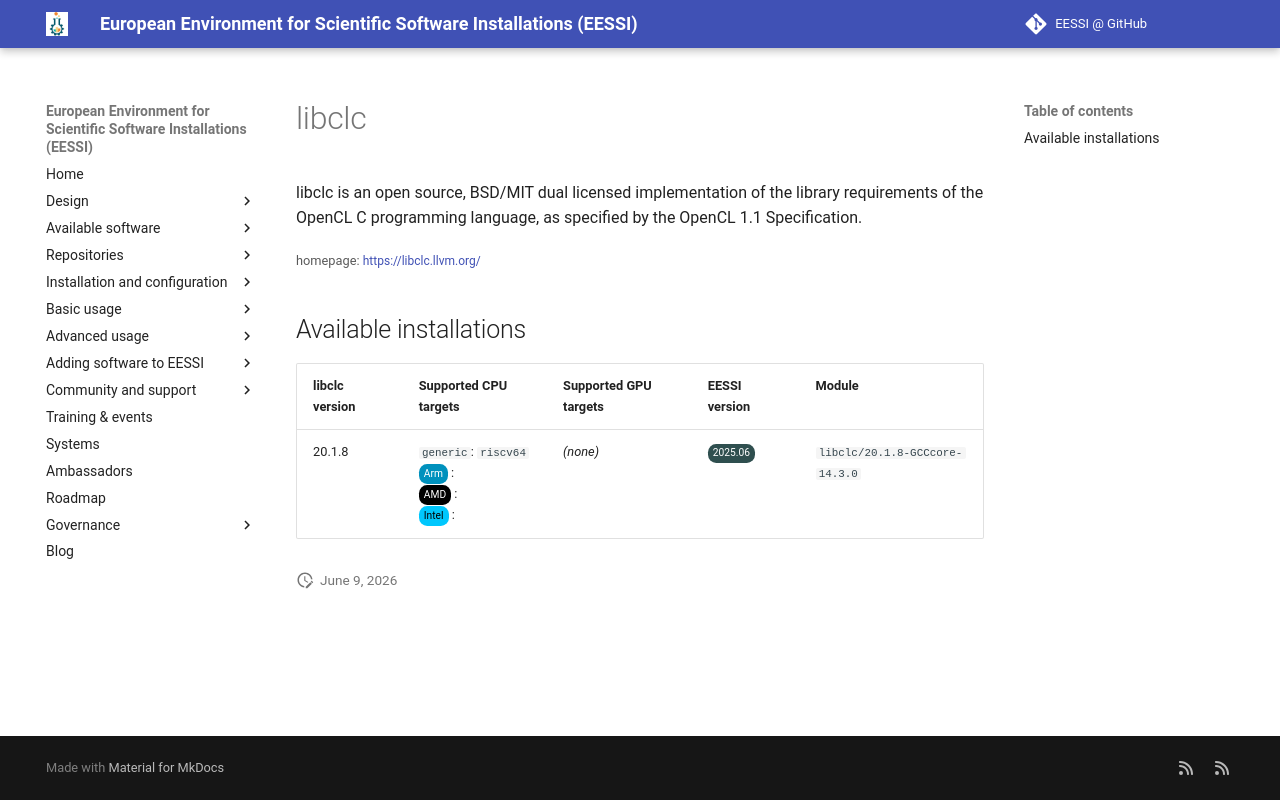

repository: EESSI/docs · page: available_software_riscv/detail/libclc/index.html · generator: mkdocs

---
json_ld:
  '@context': https://schema.org
  '@type': SoftwareApplication
  applicationCategory: DeveloperApplication
  description: '

    libclc is an open source, BSD/MIT dual licensed implementation of the library
    requirements of the OpenCL

    C programming language, as specified by the OpenCL 1.1 Specification.

    '
  license: Not confirmed
  name: libclc
  offers:
    '@type': Offer
    price: 0
  operatingSystem: LINUX
  review:
    '@type': Review
    author:
      '@type': Organization
      name: EESSI
    reviewBody: Application has been successfully made available on all architectures
      supported by EESSI
    reviewRating:
      '@type': Rating
      ratingValue: 5
  softwareRequirements: See https://www.eessi.io/docs/ for how to make EESSI available
    on your system
  softwareVersion: '[''20.1.8'']'
  url: https://libclc.llvm.org/
---
# libclc



libclc is an open source, BSD/MIT dual licensed implementation of the library requirements of the OpenCL
C programming language, as specified by the OpenCL 1.1 Specification.


<small>homepage: </small><span class="software-link">[https://libclc.llvm.org/](https://libclc.llvm.org/)</span>

## Available installations


|libclc version|Supported CPU targets|Supported GPU targets|EESSI version|Module|
| --- | --- | --- | --- | --- |
|20.1.8|`generic`: `riscv64`<br/><span class="software-cpu-arm">Arm</span>: <br/><span class="software-cpu-amd">AMD</span>: <br/><span class="software-cpu-intel">Intel</span>: <br/>|*(none)*|<span class="software-eessi-version-202506">2025.06</span>|`libclc/20.1.8-GCCcore-14.3.0`|
